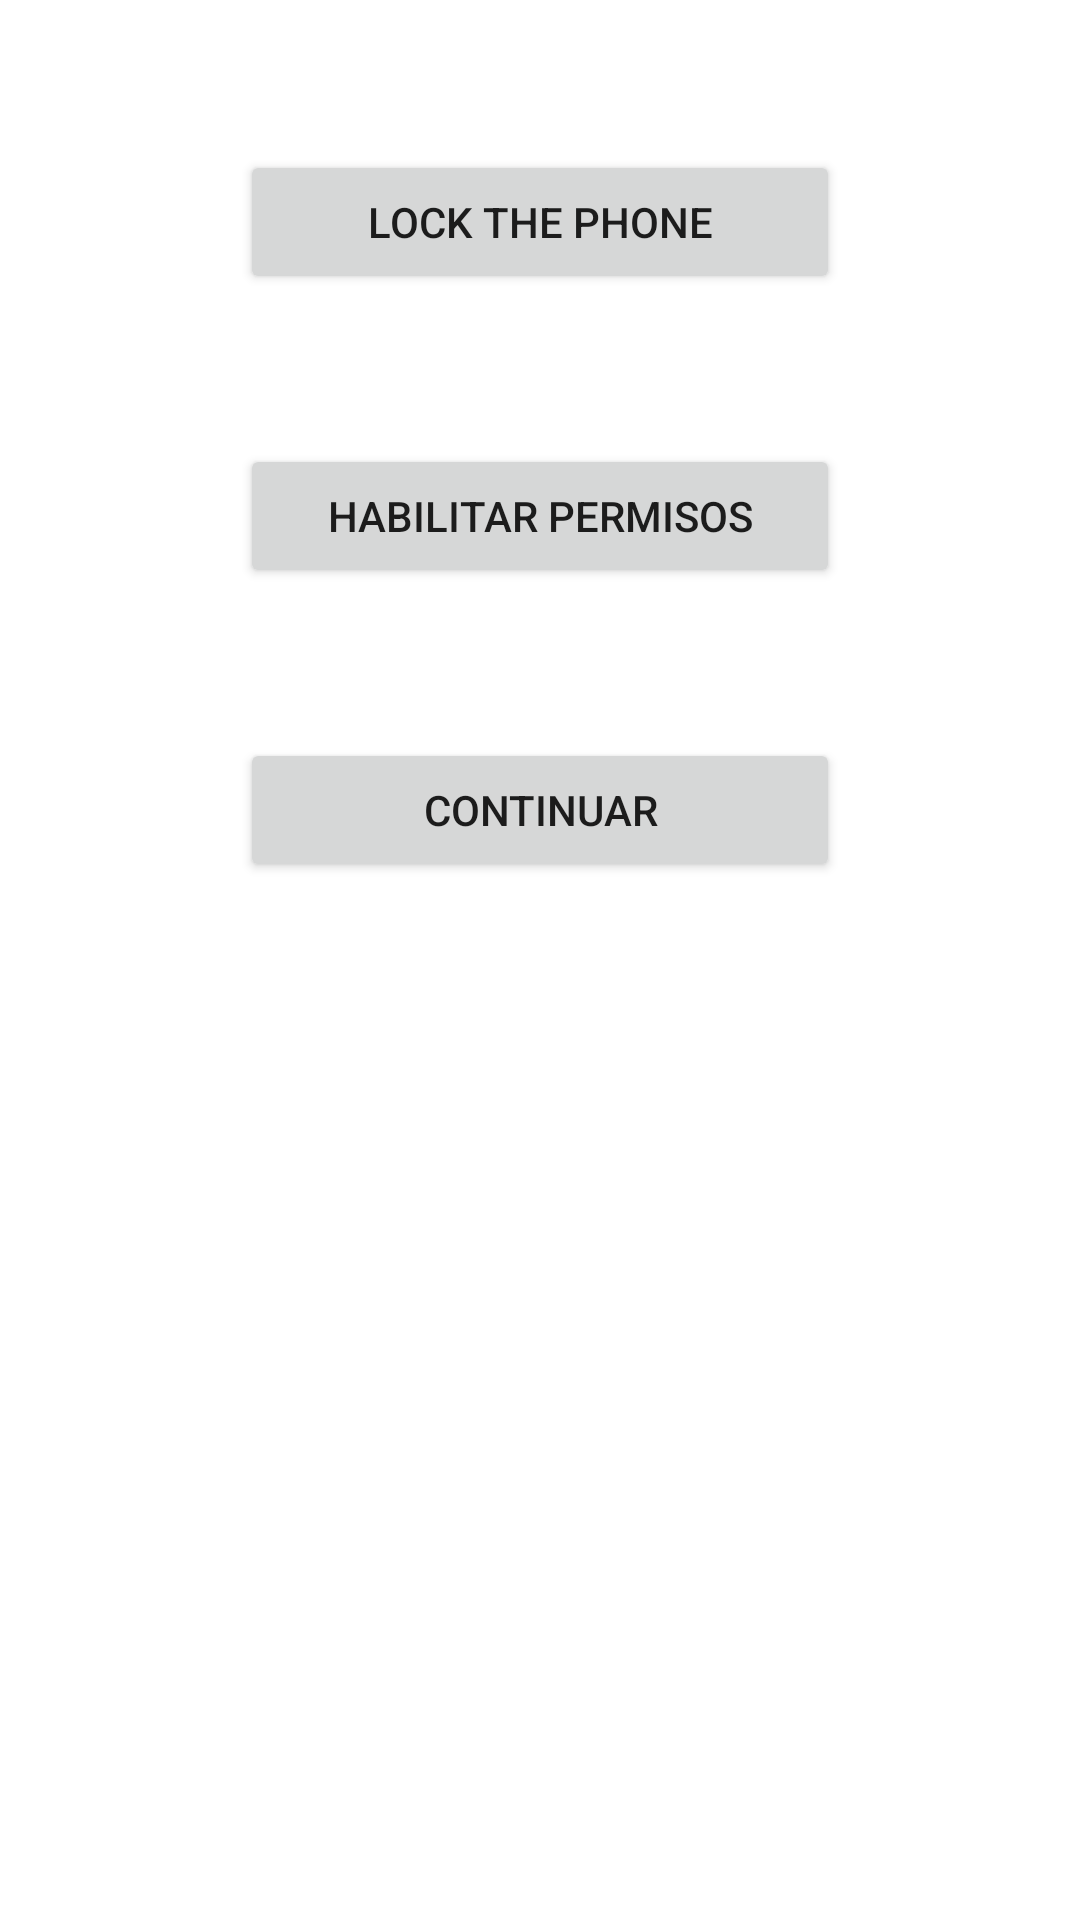

Write the Android layout XML for this screen, with the resource values it uses.
<!-- AndroidManifest.xml: application theme Theme.GestionServiciosRabbit -->
<!-- res/layout/activity_configuracion.xml -->
<?xml version="1.0" encoding="utf-8"?>
<RelativeLayout xmlns:android="http://schemas.android.com/apk/res/android"
    xmlns:app="http://schemas.android.com/apk/res-auto"
    xmlns:tools="http://schemas.android.com/tools"
    android:layout_width="match_parent"
    android:layout_height="match_parent"
    tools:context=".configuracion">
    <Button
        android:id="@+id/lock"
        android:layout_width="200dp"
        android:layout_height="wrap_content"
        android:layout_marginTop="50dp"
        android:text="Lock the Phone"
        android:layout_centerHorizontal="true"/>

    <Button
        android:id="@+id/enableBtn"
        android:layout_width="200dp"
        android:layout_height="wrap_content"
        android:layout_marginTop="50dp"
        android:text="Habilitar permisos"
        android:layout_centerHorizontal="true"
        android:layout_below="@id/lock"/>

    <Button
        android:id="@+id/btcontinuar"
        android:layout_width="200dp"
        android:layout_height="wrap_content"
        android:layout_marginTop="50dp"
        android:text="Continuar"
        android:layout_centerHorizontal="true"
        android:layout_below="@id/enableBtn"/>

</RelativeLayout>
<!-- resources referenced by this layout -->
<resources>
  <style name="Theme.GestionServiciosRabbit" parent="Theme.MaterialComponents.DayNight.NoActionBar">
          
          <item name="colorPrimary">@color/primario</item>
          <item name="colorPrimaryVariant">@color/primariovariante</item>
          <item name="colorOnPrimary">@color/white</item>
          
          <item name="colorSecondary">@color/secundario</item>
          <item name="colorSecondaryVariant">@color/teal_700</item>
          <item name="colorOnSecondary">@color/black</item>
          
          <item name="android:statusBarColor" tools:targetApi="l">?attr/colorPrimaryVariant</item>
          
      </style>
  <color name="primario">#00aeef</color>
  <color name="primariovariante"> #004d80</color>  0277d9
  <color name="white">#FFFFFFFF</color>
  <color name="secundario">#d0df00</color>
  <color name="teal_700">#FF018786</color>
  <color name="black">#FF000000</color>
</resources>
